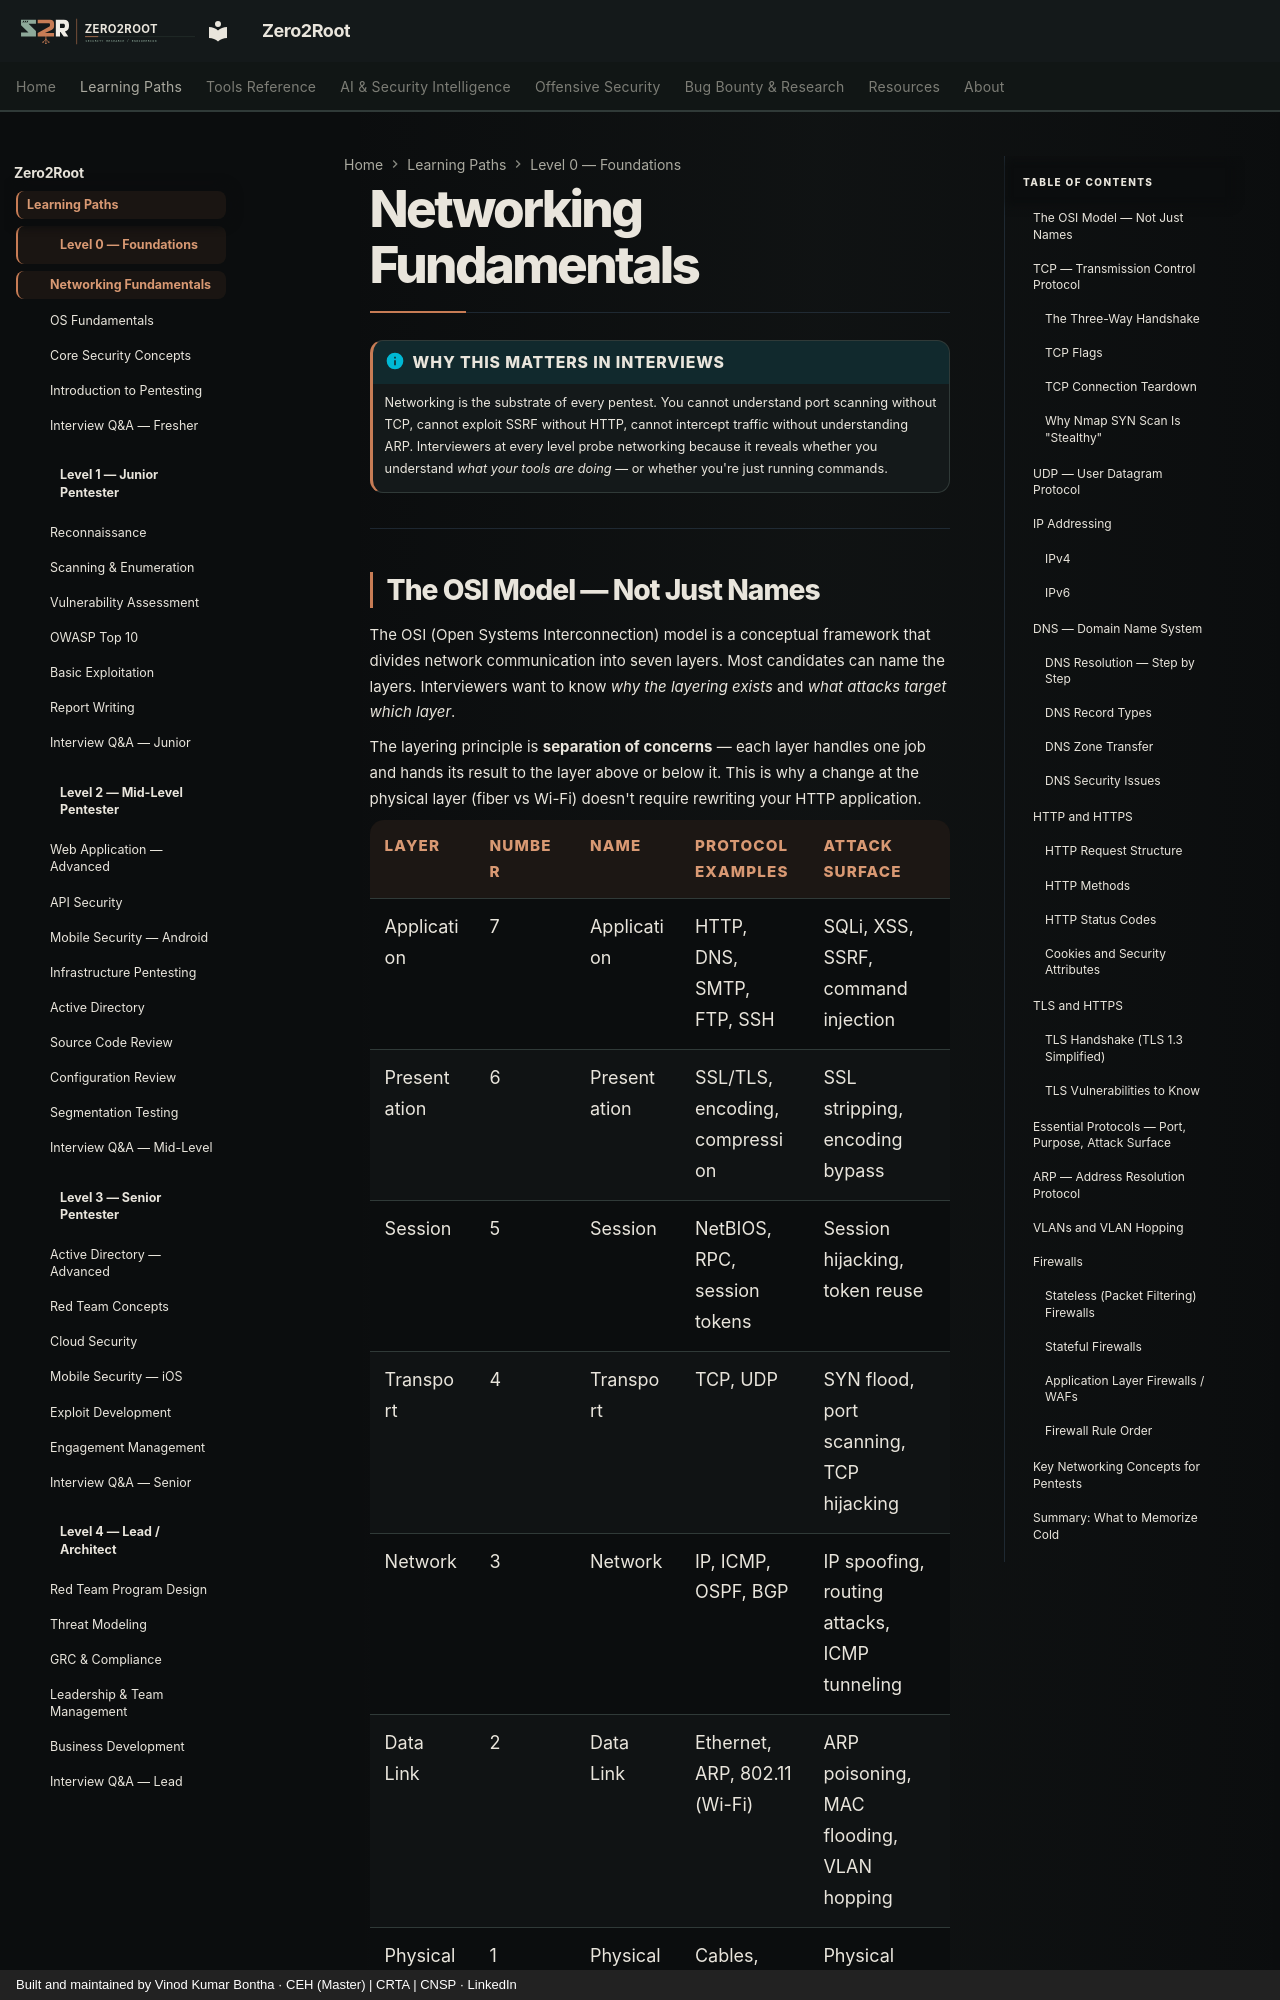

repository: Zero2Root-VK/Zero2Root · page: level-0/01-networking/index.html · generator: mkdocs · copyright: Built and maintained by Vinod Kumar Bontha · CEH (Master) | CRTA | CNSP · LinkedIn

# Networking Fundamentals

!!! info "Why This Matters in Interviews"
    Networking is the substrate of every pentest. You cannot understand port scanning without TCP, cannot exploit SSRF without HTTP, cannot intercept traffic without understanding ARP. Interviewers at every level probe networking because it reveals whether you understand *what your tools are doing* — or whether you're just running commands.

---

## The OSI Model — Not Just Names

The OSI (Open Systems Interconnection) model is a conceptual framework that divides network communication into seven layers. Most candidates can name the layers. Interviewers want to know *why the layering exists* and *what attacks target which layer*.

The layering principle is **separation of concerns** — each layer handles one job and hands its result to the layer above or below it. This is why a change at the physical layer (fiber vs Wi-Fi) doesn't require rewriting your HTTP application.

| Layer | Number | Name | Protocol Examples | Attack Surface |
|-------|--------|------|-------------------|----------------|
| Application | 7 | Application | HTTP, DNS, SMTP, FTP, SSH | SQLi, XSS, SSRF, command injection |
| Presentation | 6 | Presentation | SSL/TLS, encoding, compression | SSL stripping, encoding bypass |
| Session | 5 | Session | NetBIOS, RPC, session tokens | Session hijacking, token reuse |
| Transport | 4 | Transport | TCP, UDP | SYN flood, port scanning, TCP hijacking |
| Network | 3 | Network | IP, ICMP, OSPF, BGP | IP spoofing, routing attacks, ICMP tunneling |
| Data Link | 2 | Data Link | Ethernet, ARP, 802.11 (Wi-Fi) | ARP poisoning, MAC flooding, VLAN hopping |
| Physical | 1 | Physical | Cables, hubs, RF signals | Physical access, rogue AP, cable tapping |

The **TCP/IP model** (also called the Internet model) collapses OSI layers 5-7 into "Application" and layers 1-2 into "Network Access." In practice, you'll hear both models mentioned. Interviewers may ask you to map between them.

The key mental model: **when data travels down the stack on the sender's side, each layer adds a header (encapsulation). When it travels up the stack on the receiver's side, each layer strips its header (decapsulation).** An Ethernet frame contains an IP packet, which contains a TCP segment, which contains HTTP data.

---
